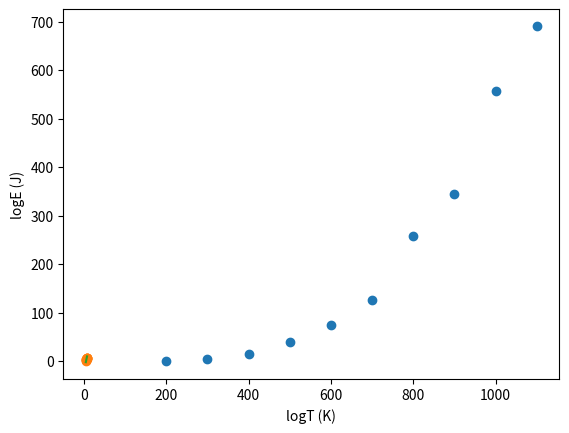

This figure's Python source:
import matplotlib.pyplot as plt
import numpy as np

T = [200.0, 300.0, 400.0, 500.0, 600.0, 700.0, 800.0, 900.0, 1000.0, 1100.0]
E = [0.6950, 4.363, 15.53, 38.74, 75.08, 125.2, 257.9, 344.1, 557.4, 690.7]

# a) ---------------------------------------------------
plt.plot(T,E,"o")
plt.xlabel("Temperatura (K)")
plt.ylabel("Energia (J)")
plt.show()
# Não, a relação entre a energia emitida e a temperatura não é linear. 

# b) -----------------------------------------------------
logT = np.log(T)
logE = np.log(E)
# np.log() é o ln (base e). # np.log10() é o log na base 10.

# log x log: Relação original: y = b * t^m
# log x t : Relação original: y = y0 * e^mt

plt.plot(logT,logE,"o")
m = np.polyfit(logT,logE,1)[0]
b = np.polyfit(logT,logE,1)[1]
x = np.linspace(min(logT)*0.9,max(logT)*1.1,1000)
plt.plot(x,m*x+b)
plt.xlabel("logT (K)")
plt.ylabel("logE (J)")
plt.show()